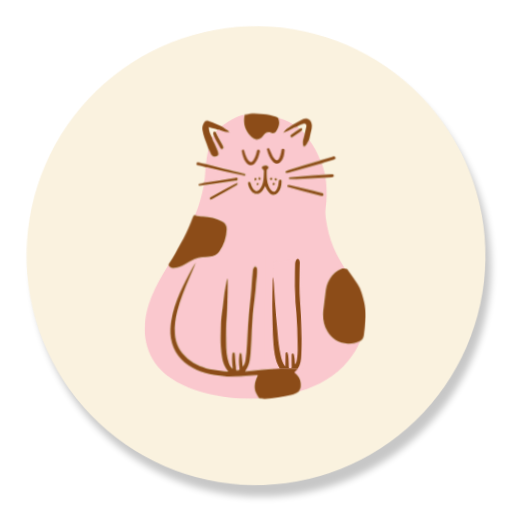
t = 0.00 s
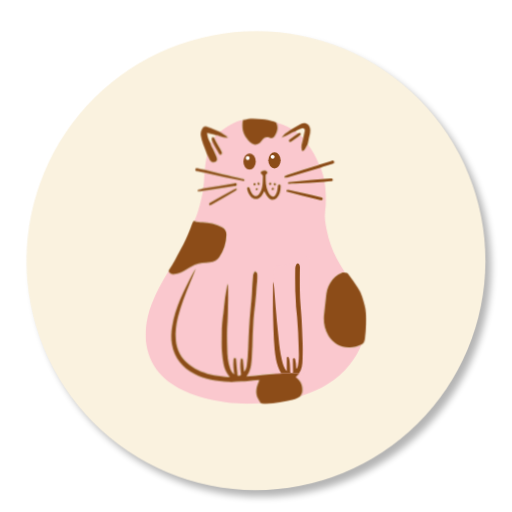
t = 1.67 s
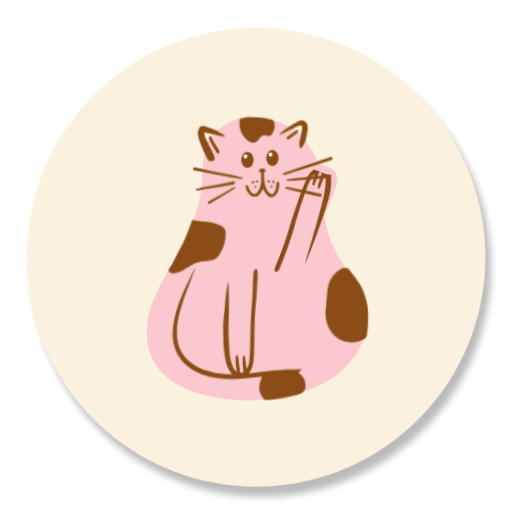
t = 3.33 s
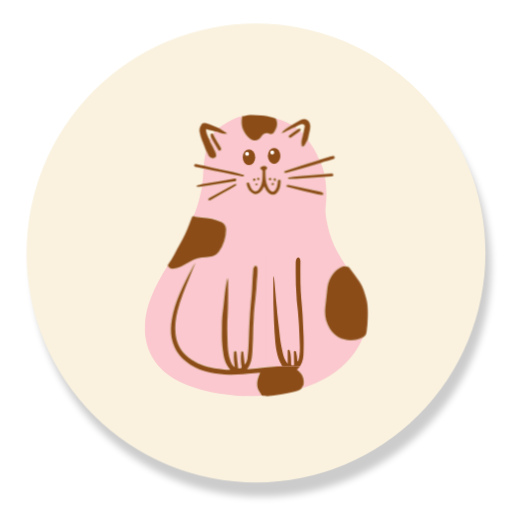
t = 5.00 s
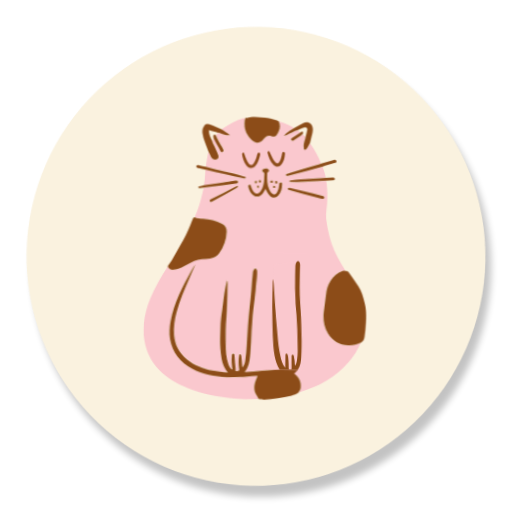
t = 6.67 s
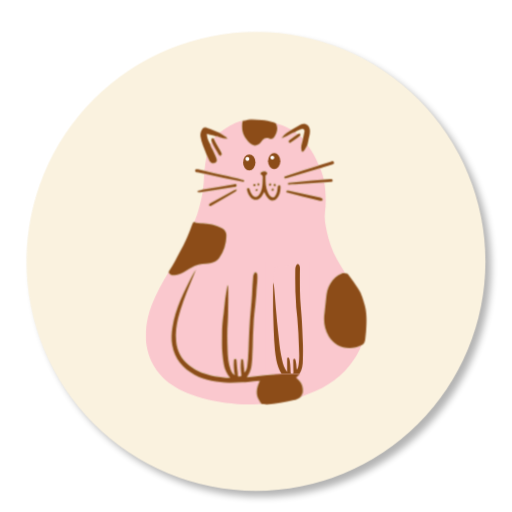
t = 8.33 s

The animated SVG that drew these frames (rendered in a browser with its animation timeline set to each time). Animation: 12 CSS @keyframes rules; frames cover the first 8.33 s, repeats indefinitely.

<?xml version="1.0" encoding="UTF-8"?>
<svg xmlns="http://www.w3.org/2000/svg" xmlns:xlink="http://www.w3.org/1999/xlink" viewBox="1925.6999999999998 279.79999999999995 920 920" role="img" aria-label="Mimi Coffee sticker">
  <title>Mimi Coffee sticker</title>
  <defs>
    <filter id="soft" x="-10%" y="-10%" width="120%" height="120%"><feGaussianBlur stdDeviation="7"/></filter>
    <clipPath id="cupClip"><rect x="0" y="421" width="1736" height="1846"/></clipPath>
    <clipPath id="steam1"><rect x="370" y="300" width="35" height="123"/></clipPath>
    <clipPath id="steam2"><rect x="411" y="300" width="35" height="123"/></clipPath>
    <clipPath id="steam3"><rect x="449" y="300" width="38" height="123"/></clipPath>
    <clipPath id="mPinkClip"><rect x="377.695" y="193" width="300.305" height="395.883"/></clipPath>
    <clipPath id="mBrownClip"><rect x="409" y="191" width="276" height="397.883"/></clipPath>
    <clipPath id="legOnly"><rect x="549" y="386" width="53" height="159.60000000000002"/></clipPath>
    <clipPath id="noLeg"><path clip-rule="evenodd" d="M 360 180 H 700 V 600 H 360 Z M 549 386 H 602 V 545.6 H 549 Z"/></clipPath>
    <style>
      .cls-1 { fill: #fccecd; } .cls-2 { fill: #94521b; } .cls-3 { fill: #fdfdfd; }
      .patch { fill: #fccecd; stroke: #fccecd; stroke-width: 8; }
      .sticker * { animation-duration: 6.4s; animation-iteration-count: infinite; animation-timing-function: ease-in-out; }

      /* every sticker floats; its shadow softens as it lifts */
      .sticker-lift { animation-name: lift; }
      .sticker-shadow { animation-name: shade; opacity: .3; }
      .sticker-2 .sticker-lift, .sticker-2 .sticker-shadow { animation-delay: -2.133s; }
      .sticker-3 .sticker-lift, .sticker-3 .sticker-shadow { animation-delay: -4.267s; }
      .sticker-1 .sticker-lift { transform-origin: 562.4px 749.8px; }
      .sticker-2 .sticker-lift { transform-origin: 1449.2px 749.8px; }
      .sticker-3 .sticker-lift { transform-origin: 2385.7px 749.8px; }
      @keyframes lift {
        0%, 100% { transform: translateY(0) rotate(0deg); }
        25% { transform: translateY(-9px) rotate(-1.2deg); }
        50% { transform: translateY(-16px) rotate(0deg); }
        75% { transform: translateY(-9px) rotate(1.2deg); }
      }
      @keyframes shade {
        0%, 100% { opacity: .3; }
        50% { opacity: .2; }
      }

      /* 1: steam, blinks, breathing */
      .cup-breathe { animation-name: cupBreathe; transform-origin: 562px 1028px; animation-duration: 3.2s; }
      @keyframes cupBreathe { 0%, 100% { transform: scale(1, 1); } 50% { transform: scale(1.012, .985); } }
      .steam { animation: steam 3.2s ease-in-out infinite; transform-box: fill-box; transform-origin: 50% 100%; }
      .steam-2 { animation-delay: -1.067s; }
      .steam-3 { animation-delay: -2.133s; }
      @keyframes steam {
        0%   { opacity: 0; transform: translate(0, 10px) scale(.9, .8); }
        25%  { opacity: 1; }
        55%  { transform: translate(4px, -14px) scale(1, 1); }
        100% { opacity: 0; transform: translate(-3px, -38px) scale(.9, 1.1); }
      }
      .cup-eyes { animation-name: cupBlink; animation-timing-function: linear; transform-box: fill-box; transform-origin: center; }
      @keyframes cupBlink {
        0%, 20.313%, 22.188%, 70.313%, 72.188%, 74.688%, 76.563%, 100% { transform: scaleY(1); }
        21.250%, 71.250%, 75.625% { transform: scaleY(.1); }
      }

      /* 2: the leaping cat glides, motion lines flicker, sparkles twinkle */
      .l-body { animation-name: glide; animation-duration: 3.2s; transform-origin: 830px 520px; }
      @keyframes glide {
        0%, 100% { transform: translate(0, 0) rotate(0deg); }
        50% { transform: translate(10px, -26px) rotate(-3deg); }
      }
      .l-lines { animation-name: lines; animation-duration: 3.2s; }
      @keyframes lines {
        0%, 100% { transform: translate(0, 0); opacity: 1; }
        25% { opacity: .35; }
        50% { transform: translate(-6px, -18px); opacity: 1; }
        75% { opacity: .35; }
      }
      .l-spark { animation-name: twinkle; animation-duration: 1.6s; transform-box: fill-box; transform-origin: center; }
      .l-spark-b { animation-delay: -0.800s; }
      @keyframes twinkle { 0%, 100% { transform: scale(1) rotate(0deg); } 50% { transform: scale(.5) rotate(30deg); } }

      /* 3: Mimi wakes, waves, dozes off */
      .m-breathe { animation-name: mBreathe; transform-origin: 2385px 1007px; }
      @keyframes mBreathe {
        0%, 100% { transform: scale(1, 1); }
        7.031% { transform: scale(1.012, .985); }
        13.281% { transform: scale(1, 1); }
        15.938% { transform: scale(.985, 1.02); }
        19.531% { transform: scale(1, 1); }
        89.844% { transform: scale(1.012, .985); }
      }
      .m-closed { animation-name: mClosed; animation-timing-function: linear; transform-box: fill-box; transform-origin: 50% 70%; }
      @keyframes mClosed {
        0%, 14.063%, 82.656%, 100% { opacity: 1; transform: scaleY(1); }
        15.938%, 80.469% { opacity: 0; transform: scaleY(.3); }
      }
      .m-eye { animation-name: mEye; animation-timing-function: linear; transform-box: fill-box; transform-origin: center; }
      @keyframes mEye {
        0%, 14.688% { opacity: 0; transform: scaleY(.1); }
        15.625% { opacity: 1; transform: scaleY(.45); }
        21.094% { transform: scaleY(.45); }
        23.125% { transform: scale(1.06, 1.08); }
        25.000%, 30.469%, 32.969% { transform: scaleY(1); }
        31.563% { transform: scaleY(.1); }
        80.469% { opacity: 1; transform: scaleY(1); }
        82.031%, 100% { opacity: 0; transform: scaleY(.1); }
      }
      .m-arm { animation-name: mArm; transform-origin: 575px 404px; }
      @keyframes mArm {
        0%, 35.937% { transform: rotate(0deg); animation-timing-function: cubic-bezier(.5,0,.3,1); }
        41.719% { transform: rotate(-162deg); animation-timing-function: ease-out; }
        42.969% { transform: rotate(-152deg); }
        47.656% { transform: rotate(-134deg); }
        52.344% { transform: rotate(-158deg); }
        57.031% { transform: rotate(-134deg); }
        61.719% { transform: rotate(-150deg); }
        71.094% { transform: rotate(-150deg); animation-timing-function: cubic-bezier(.5,0,.4,1.3); }
        78.125%, 100% { transform: rotate(0deg); }
      }

      @media (prefers-reduced-motion: reduce) {
        .sticker *, .steam { animation: none !important; }
        .m-closed { opacity: 0; } .m-eye { opacity: 1; }
      }
    </style>
  </defs>
  <g class="sticker sticker-3">
    <circle class="sticker-shadow" cx="2395.7" cy="759.8" r="412.3" fill="#000" filter="url(#soft)"/>
    <g class="sticker-lift">
      <circle cx="2385.7" cy="749.8" r="412.3" fill="#faf2df"/>
      <g class="m-breathe"><g transform="matrix(1.29272 0 0 1.29272 1699.246 246.615)">
      <g clip-path="url(#mPinkClip)"><path fill="#fac8ce" d="M 479.773438 210.265625 C 486.386719 205.648438 492.875 200.90625 500.238281 197.535156 C 504.105469 195.789062 508.097656 194.042969 512.464844 193.792969 C 511.59375 195.664062 511.46875 197.785156 511.46875 199.78125 C 510.96875 209.640625 514.960938 217.628906 522.074219 224.242188 C 523.945312 225.988281 526.066406 227.234375 528.6875 227.609375 C 533.054688 228.234375 535.800781 225.738281 538.171875 222.617188 C 541.042969 219 543.789062 216.003906 549.152344 218.125 C 551.398438 219 554.394531 218.875 556.015625 216.378906 C 559.761719 210.390625 562.253906 204.148438 558.636719 197.039062 C 565.5 198.785156 571.863281 201.40625 578.105469 204.773438 C 578.851562 205.148438 579.601562 205.898438 580.476562 205.898438 C 579.351562 206.644531 578.226562 207.269531 577.105469 208.019531 C 573.488281 210.640625 569.367188 212.761719 566.996094 216.878906 C 566.871094 217.128906 566.625 217.378906 566.5 217.628906 C 566.996094 218 567.246094 217.628906 567.496094 217.253906 C 568.246094 216.878906 569.117188 216.503906 569.867188 216.253906 C 575.109375 214.007812 579.851562 210.765625 585.214844 209.015625 C 586.339844 210.015625 587.585938 210.890625 588.710938 211.886719 C 585.089844 214.507812 581.347656 217.128906 577.730469 219.75 C 576.480469 220.621094 575.234375 221.746094 576.480469 223.242188 C 577.605469 224.738281 578.851562 223.992188 579.976562 223.117188 C 583.84375 220.246094 588.085938 217.753906 591.707031 214.382812 C 593.203125 215.628906 594.699219 217.003906 596.199219 218.25 C 595.324219 223.367188 592.828125 228.234375 594.078125 233.726562 C 594.324219 234.597656 593.828125 235.972656 595.074219 236.21875 C 596.324219 236.46875 597.195312 235.597656 597.945312 234.597656 C 599.816406 232.351562 600.816406 229.480469 602.3125 226.984375 C 608.800781 235.722656 614.417969 244.957031 618.160156 255.1875 C 617.535156 255.4375 617.039062 255.6875 616.414062 255.9375 C 602.3125 260.429688 588.210938 264.921875 574.109375 269.539062 C 572.988281 269.914062 571.863281 270.289062 570.867188 270.785156 C 570.117188 271.160156 569.492188 271.660156 569.867188 272.65625 C 570.117188 273.53125 570.867188 273.65625 571.613281 273.53125 C 573.113281 273.28125 574.609375 272.90625 576.105469 272.535156 C 590.832031 268.164062 605.558594 263.796875 620.28125 259.304688 C 622.152344 264.546875 624.148438 269.789062 625.148438 275.277344 C 613.542969 276.277344 601.9375 277.273438 590.332031 278.273438 C 585.714844 278.648438 581.222656 279.023438 576.605469 279.894531 C 575.859375 280.019531 575.109375 280.144531 575.109375 281.019531 C 575.109375 282.140625 576.105469 282.140625 576.855469 282.140625 C 579.726562 282.140625 582.597656 282.140625 585.589844 282.015625 C 598.941406 281.144531 612.296875 280.144531 625.648438 279.273438 C 626.769531 282.890625 626.894531 286.757812 627.269531 290.378906 C 628.019531 300.359375 628.269531 310.34375 626.894531 320.328125 C 625.648438 329.3125 627.519531 337.921875 629.265625 346.65625 C 632.011719 360.257812 636.628906 373.109375 643.117188 385.464844 C 646.488281 391.953125 650.355469 398.070312 654.347656 404.183594 C 654.597656 404.683594 654.847656 405.179688 655.097656 405.554688 C 653.597656 405.429688 652.226562 404.808594 650.480469 405.429688 C 643.242188 408.050781 638.375 413.167969 634.382812 419.40625 C 630.390625 425.644531 629.015625 432.507812 628.394531 439.746094 C 627.769531 447.859375 626.394531 455.96875 625.773438 464.082031 C 624.898438 474.3125 626.519531 484.046875 632.011719 493.03125 C 638.75 503.761719 648.234375 509.253906 660.710938 509.503906 C 666.703125 509.628906 672.566406 508.378906 677.933594 505.386719 C 674.066406 515.617188 668.449219 524.726562 661.710938 533.210938 C 644.367188 555.175781 621.28125 568.277344 595.199219 576.761719 C 594.574219 577.011719 593.828125 577.011719 593.078125 577.136719 C 594.574219 575.140625 595.949219 573.019531 596.199219 570.523438 C 596.945312 562.660156 594.324219 556.296875 587.960938 551.554688 C 586.839844 550.683594 586.839844 550.183594 587.960938 549.433594 C 589.460938 548.3125 590.332031 546.8125 591.457031 545.316406 C 595.449219 539.453125 596.074219 532.714844 596.199219 526.097656 C 596.324219 516.367188 596.449219 506.757812 595.949219 497.023438 C 595.449219 488.664062 595.449219 480.304688 594.824219 471.941406 C 594.324219 465.078125 593.703125 458.214844 593.203125 451.226562 C 592.578125 443.863281 592.203125 436.503906 592.078125 429.140625 C 591.953125 418.660156 591.953125 408.300781 592.078125 397.820312 C 592.078125 396.195312 591.707031 394.824219 590.832031 393.578125 C 589.707031 392.078125 588.335938 392.078125 587.339844 393.578125 C 586.214844 395.199219 585.589844 397.070312 585.589844 399.066406 C 585.464844 415.539062 585.339844 432.011719 586.714844 448.359375 C 586.964844 450.851562 586.964844 453.347656 587.214844 455.84375 C 588.210938 463.707031 588.585938 471.691406 589.335938 479.679688 C 589.832031 485.792969 590.207031 491.90625 590.332031 498.023438 C 590.457031 509.003906 591.953125 519.859375 590.457031 530.839844 C 590.082031 533.710938 589.707031 536.832031 587.835938 539.578125 C 587.710938 538.703125 587.460938 538.078125 587.460938 537.453125 C 587.339844 533.835938 586.964844 530.21875 586.089844 526.722656 C 585.839844 525.726562 585.839844 524.101562 584.21875 524.226562 C 582.722656 524.351562 582.84375 525.851562 582.84375 526.847656 C 582.84375 532.214844 582.96875 537.578125 583.09375 542.820312 C 583.09375 543.945312 583.21875 544.941406 581.472656 544.941406 C 579.976562 544.941406 579.101562 544.816406 579.101562 542.945312 C 579.101562 539.328125 578.851562 535.707031 578.601562 532.089844 C 578.351562 529.34375 578.226562 526.472656 577.105469 523.851562 C 576.730469 522.980469 576.355469 522.355469 575.359375 522.605469 C 574.484375 522.855469 574.359375 523.605469 574.359375 524.351562 C 574.359375 525.226562 574.359375 525.976562 574.359375 526.847656 C 574.359375 531.839844 574.359375 536.832031 574.359375 542.570312 C 569.992188 537.332031 568.621094 531.714844 567.371094 526.097656 C 565.125 516.492188 563.878906 506.632812 562.878906 496.898438 C 562.132812 488.664062 560.882812 480.550781 560.257812 472.316406 C 559.761719 466.328125 559.136719 460.335938 558.636719 454.347656 C 557.761719 445.238281 557.265625 436.128906 556.390625 427.019531 C 556.140625 424.398438 556.140625 421.527344 554.769531 418.160156 C 554.769531 419.90625 554.769531 420.90625 554.769531 421.902344 C 554.769531 439 554.519531 455.96875 555.269531 473.066406 C 555.390625 476.808594 555.515625 480.425781 555.640625 484.171875 C 556.015625 493.65625 556.515625 503.015625 557.390625 512.496094 C 557.886719 517.113281 558.511719 521.730469 559.386719 526.222656 C 560.757812 532.960938 562.878906 539.453125 566.75 545.566406 C 550.527344 546.066406 534.804688 548.3125 518.457031 549.933594 C 520.078125 547.5625 521.324219 545.566406 522.199219 543.445312 C 525.070312 537.207031 525.320312 530.46875 525.816406 523.851562 C 526.566406 513.121094 526.816406 502.390625 526.941406 491.660156 C 527.066406 486.667969 527.566406 481.800781 527.691406 476.808594 C 527.816406 471.941406 528.1875 467.074219 528.6875 462.332031 C 529.6875 453.222656 530.683594 443.988281 531.433594 434.878906 C 531.683594 432.011719 531.683594 429.140625 531.933594 426.269531 C 532.554688 420.28125 533.054688 414.289062 532.929688 408.175781 C 532.929688 406.554688 532.554688 404.558594 530.558594 404.058594 C 528.5625 403.558594 528.4375 405.804688 527.691406 406.929688 C 527.316406 407.425781 527.066406 408.300781 527.066406 408.925781 C 526.441406 417.410156 525.816406 425.769531 525.445312 434.257812 C 525.195312 441.992188 524.445312 449.730469 523.570312 457.34375 C 522.699219 466.328125 522.074219 475.3125 521.699219 484.171875 C 521.199219 493.40625 521.078125 502.765625 520.578125 512 C 520.203125 519.359375 519.828125 526.722656 518.832031 533.960938 C 518.332031 537.207031 517.582031 540.324219 515.085938 543.320312 C 514.460938 537.703125 513.964844 532.464844 513.464844 527.347656 C 513.339844 526.222656 513.214844 524.726562 511.59375 524.726562 C 510.09375 524.726562 510.34375 526.347656 510.21875 527.347656 C 509.472656 533.085938 509.597656 538.953125 510.46875 544.691406 C 510.59375 545.441406 510.71875 546.316406 510.71875 547.0625 C 510.59375 549.058594 508.972656 548.5625 507.847656 548.6875 C 507.226562 548.8125 505.976562 549.058594 505.976562 547.9375 C 506.226562 543.070312 504.730469 538.328125 504.605469 533.335938 C 504.605469 530.964844 504.355469 528.59375 503.980469 526.347656 C 503.855469 525.351562 503.480469 524.101562 502.109375 524.101562 C 500.609375 524.101562 500.609375 525.351562 500.363281 526.472656 C 500.238281 526.972656 500.363281 527.597656 500.238281 528.097656 C 499.863281 534.335938 500.609375 540.449219 501.359375 546.441406 C 501.234375 546.5625 501.109375 546.5625 501.109375 546.6875 C 498.363281 544.816406 496.992188 542.070312 495.871094 539.078125 C 492.5 529.96875 491.875 520.359375 491.625 510.875 C 491.253906 498.273438 490.878906 485.667969 491.875 473.191406 C 492.375 467.324219 492.125 461.460938 492.375 455.59375 C 492.75 446.734375 492.5 437.875 492.5 428.890625 C 492.5 426.394531 492.5 423.898438 491.625 421.277344 C 491.378906 422.277344 491.253906 423.027344 491.003906 423.898438 C 490.003906 429.640625 488.882812 435.253906 488.132812 440.996094 C 487.257812 447.984375 486.761719 455.097656 485.886719 462.082031 C 484.761719 470.945312 483.890625 479.929688 483.765625 488.914062 C 483.765625 498.148438 483.265625 507.382812 484.265625 516.617188 C 484.761719 521.730469 485.261719 526.722656 486.261719 531.714844 C 487.507812 538.578125 490.253906 544.941406 495.121094 550.683594 C 487.632812 550.558594 480.644531 549.808594 473.65625 548.4375 C 460.929688 546.066406 448.949219 541.949219 438.59375 533.585938 C 427.609375 524.726562 421.496094 513.246094 420.125 499.394531 C 419.125 488.664062 420.375 478.054688 422.992188 467.574219 C 426.988281 451.351562 433.101562 435.878906 439.339844 420.53125 C 442.085938 413.667969 444.832031 406.804688 447.578125 399.941406 C 445.582031 402.5625 443.957031 405.554688 442.460938 408.425781 C 430.730469 431.386719 419.125 454.472656 414.882812 480.304688 C 413.511719 488.789062 413.011719 497.273438 414.632812 505.507812 C 418.128906 524.351562 429.234375 537.828125 446.078125 546.6875 C 460.929688 554.425781 477.027344 556.671875 493.375 557.546875 C 499.738281 557.921875 505.976562 557.046875 512.339844 556.921875 C 514.710938 556.921875 517.207031 556.671875 519.578125 556.421875 C 525.070312 555.675781 530.558594 555.050781 536.175781 554.800781 C 536.175781 554.925781 536.175781 555.050781 536.175781 555.175781 C 535.925781 555.921875 535.550781 556.671875 535.300781 557.421875 C 532.183594 564.90625 530.308594 572.644531 534.429688 580.382812 C 535.550781 582.628906 537.050781 584.75 538.421875 586.996094 C 537.671875 587.246094 536.925781 587.621094 536.050781 587.621094 C 525.816406 588.117188 515.585938 588.367188 505.351562 587.621094 C 483.265625 585.746094 461.304688 582.128906 440.464844 574.140625 C 425.738281 568.402344 411.886719 561.164062 400.78125 549.683594 C 388.925781 537.578125 381.691406 522.980469 379.070312 506.007812 C 377.945312 499.269531 377.695312 492.28125 378.195312 485.417969 C 379.070312 473.066406 381.9375 460.960938 386.429688 449.355469 C 392.546875 433.382812 400.78125 418.535156 409.640625 403.933594 C 410.890625 407.425781 413.882812 408.800781 418.378906 408.175781 C 423.242188 407.425781 427.609375 405.554688 431.730469 403.183594 C 436.347656 400.441406 440.839844 397.570312 445.707031 395.324219 C 452.570312 392.078125 460.179688 392.453125 467.417969 391.453125 C 472.535156 390.707031 476.902344 388.710938 479.898438 384.34375 C 486.386719 374.984375 489.628906 364.625 489.878906 353.269531 C 490.003906 348.152344 487.632812 344.785156 483.390625 342.539062 C 475.03125 338.046875 465.921875 336.550781 456.6875 335.925781 C 452.816406 335.675781 448.824219 335.925781 445.207031 334.054688 C 448.574219 326.816406 450.820312 319.203125 452.816406 311.589844 C 454.191406 306.226562 455.3125 300.734375 456.5625 295.246094 C 456.8125 294.371094 456.9375 293.496094 456.1875 292.625 C 459.433594 292.125 462.550781 291.75 465.796875 291.25 C 477.527344 289.503906 489.132812 287.632812 500.859375 285.761719 C 502.359375 285.511719 504.605469 285.636719 504.355469 283.265625 C 504.105469 280.894531 502.109375 281.519531 500.488281 281.769531 C 486.136719 284.261719 471.660156 286.757812 457.308594 289.128906 C 458.058594 283.015625 458.683594 277.027344 458.808594 270.910156 C 458.808594 269.664062 458.683594 268.414062 459.308594 267.167969 C 459.929688 267.292969 460.554688 267.292969 461.179688 267.417969 C 477.898438 270.785156 494.496094 275.027344 511.34375 277.773438 C 512.464844 278.023438 514.335938 278.773438 514.710938 277.273438 C 515.085938 275.652344 513.089844 275.652344 511.96875 275.402344 C 503.105469 272.535156 493.871094 271.035156 484.886719 268.914062 C 476.402344 266.917969 467.792969 265.296875 459.308594 262.925781 C 460.179688 256.683594 460.679688 250.445312 462.050781 244.207031 C 462.300781 243.332031 462.425781 242.460938 462.675781 241.585938 C 463.550781 242.585938 463.675781 243.832031 464.296875 244.832031 C 465.546875 247.328125 466.296875 250.070312 468.789062 251.695312 C 470.910156 253.066406 473.28125 252.816406 475.15625 251.570312 C 476.777344 250.445312 476.902344 248.699219 476.402344 246.578125 C 475.527344 243.082031 473.65625 240.089844 472.285156 236.84375 C 470.789062 233.351562 468.417969 230.230469 467.542969 226.488281 C 468.417969 225.363281 468.542969 223.867188 469.789062 222.992188 C 470.164062 223.492188 470.414062 223.992188 470.664062 224.617188 C 473.160156 230.105469 476.652344 234.972656 479.398438 240.214844 C 480.023438 241.335938 481.019531 242.335938 482.515625 241.585938 C 484.015625 240.835938 484.015625 239.464844 483.390625 238.09375 C 482.890625 236.96875 482.269531 235.847656 481.644531 234.722656 C 478.523438 229.234375 474.90625 223.992188 472.535156 218.125 C 473.40625 217.128906 474.40625 216.003906 475.28125 215.007812 C 477.152344 214.882812 478.898438 215.878906 480.644531 216.253906 C 484.390625 217.128906 487.882812 218.75 492 218 C 488.007812 214.882812 483.765625 212.761719 479.773438 210.265625 Z M 542.164062 292.375 C 543.039062 294.121094 543.914062 295.867188 544.785156 297.492188 C 545.785156 299.238281 547.03125 300.734375 548.652344 302.109375 C 552.273438 305.101562 556.765625 305.101562 559.886719 301.609375 C 564.128906 296.867188 565.125 291 565 284.886719 C 565 283.765625 564.378906 283.015625 563.128906 283.015625 C 561.757812 283.015625 561.132812 283.765625 561.007812 285.011719 C 560.882812 285.511719 561.007812 286.136719 560.882812 286.632812 C 560.507812 290.378906 560.007812 293.996094 557.886719 297.242188 C 555.890625 300.359375 553.644531 300.609375 550.898438 298.113281 C 549.277344 296.617188 548.28125 294.621094 547.40625 292.75 C 544.035156 285.636719 544.160156 278.023438 544.160156 270.410156 C 544.160156 269.414062 544.785156 269.039062 545.410156 268.539062 C 547.03125 267.167969 546.90625 265.421875 545.035156 264.421875 C 542.789062 263.175781 540.542969 263.671875 538.546875 264.796875 C 536.550781 265.917969 536.550781 267.917969 538.546875 269.039062 C 539.792969 269.664062 540.167969 270.535156 540.167969 271.785156 C 539.917969 276.527344 540.292969 281.269531 539.296875 285.886719 C 538.546875 289.628906 537.421875 293.246094 535.050781 296.367188 C 532.058594 300.234375 528.6875 300.234375 525.695312 296.367188 C 523.945312 294.246094 523.074219 291.625 522.199219 289.003906 C 521.824219 287.757812 521.199219 286.757812 519.703125 287.007812 C 517.957031 287.382812 518.082031 288.753906 518.457031 290.003906 C 519.203125 293.246094 520.578125 296.367188 522.699219 298.988281 C 527.191406 304.726562 533.304688 304.851562 538.171875 299.363281 C 539.792969 297.242188 540.792969 294.746094 542.164062 292.375 Z M 575.980469 290.503906 C 574.359375 290.503906 573.238281 290.378906 573.113281 291.5 C 572.863281 292.625 573.984375 293 574.734375 293.246094 C 575.484375 293.496094 576.230469 293.746094 577.105469 293.871094 C 588.460938 297.117188 600.066406 299.738281 611.546875 302.605469 C 614.292969 303.230469 617.160156 303.980469 620.03125 304.601562 C 621.40625 304.851562 623.152344 305.351562 623.652344 303.355469 C 624.148438 301.359375 622.527344 300.984375 621.15625 300.484375 C 621.03125 300.484375 620.78125 300.359375 620.65625 300.359375 C 612.171875 298.363281 603.808594 296.367188 595.324219 294.496094 C 588.460938 293.125 581.847656 291.75 575.980469 290.503906 Z M 557.761719 260.804688 C 559.511719 260.804688 561.007812 260.304688 562.253906 259.179688 C 566.996094 254.4375 567.871094 248.324219 568.246094 241.960938 C 568.246094 240.960938 567.746094 240.089844 566.375 239.964844 C 565.125 239.964844 564.503906 240.589844 564.253906 241.710938 C 564.003906 242.835938 563.878906 244.082031 563.628906 245.207031 C 562.878906 248.449219 562.253906 251.820312 560.382812 254.5625 C 558.886719 256.683594 557.640625 256.808594 555.640625 255.1875 C 553.769531 253.566406 552.523438 251.445312 551.273438 249.324219 C 549.777344 246.578125 548.527344 243.582031 547.15625 240.835938 C 546.78125 239.964844 546.160156 239.214844 545.035156 239.589844 C 544.160156 239.839844 543.789062 240.710938 544.035156 241.585938 C 545.785156 247.949219 547.78125 254.066406 552.898438 258.683594 C 554.269531 259.929688 555.890625 260.804688 557.761719 260.804688 Z M 521.574219 263.671875 C 524.195312 263.671875 526.066406 262.300781 527.566406 260.554688 C 531.183594 256.3125 532.554688 251.070312 533.804688 245.703125 C 534.179688 244.082031 534.429688 242.335938 532.554688 241.960938 C 530.558594 241.460938 530.1875 243.082031 529.8125 244.707031 C 528.8125 249.199219 527.566406 253.691406 524.820312 257.433594 C 522.949219 260.054688 521.199219 260.054688 518.953125 257.933594 C 517.582031 256.5625 516.707031 254.9375 515.835938 253.191406 C 514.214844 250.195312 513.339844 246.953125 512.214844 243.832031 C 511.84375 242.835938 511.34375 241.835938 510.09375 242.335938 C 508.972656 242.710938 508.847656 243.707031 509.097656 244.832031 C 510.09375 249.945312 511.59375 254.8125 514.585938 259.179688 C 516.210938 261.675781 518.332031 263.671875 521.574219 263.671875 Z M 504.355469 290.003906 C 504.480469 288.753906 503.605469 289.003906 503.105469 289.128906 C 501.734375 289.628906 500.363281 290.128906 499.113281 290.878906 C 488.632812 296.742188 478.148438 302.480469 467.542969 308.347656 C 467.167969 308.597656 466.792969 308.847656 466.417969 309.097656 C 465.546875 309.71875 465.296875 310.59375 465.921875 311.464844 C 466.417969 312.339844 467.292969 312.214844 468.167969 311.964844 C 468.664062 311.839844 469.164062 311.464844 469.539062 311.21875 C 475.527344 307.722656 481.644531 304.230469 487.632812 300.734375 C 492.25 297.988281 496.992188 295.246094 501.609375 292.375 C 502.609375 291.75 503.605469 291 504.355469 290.003906 Z M 550.152344 283.890625 C 551.398438 283.765625 552.148438 283.265625 552.148438 282.265625 C 552.148438 281.394531 551.648438 280.644531 550.652344 280.769531 C 549.777344 280.894531 548.777344 281.144531 548.652344 282.265625 C 548.652344 283.140625 549.152344 283.890625 550.152344 283.890625 Z M 530.433594 283.015625 C 530.1875 282.015625 529.6875 281.269531 528.5625 281.519531 C 527.441406 281.644531 526.941406 282.390625 527.066406 283.390625 C 527.191406 284.261719 527.816406 284.886719 528.8125 284.761719 C 529.6875 284.636719 530.308594 283.890625 530.433594 283.015625 Z M 557.265625 284.636719 C 558.011719 284.386719 558.511719 283.890625 558.386719 282.890625 C 558.261719 281.890625 557.761719 281.019531 556.765625 281.019531 C 555.640625 281.019531 555.269531 281.890625 555.390625 282.890625 C 555.390625 283.890625 555.890625 284.636719 557.265625 284.636719 Z M 536.050781 282.265625 C 535.925781 281.144531 535.425781 280.394531 534.179688 280.269531 C 533.179688 280.269531 532.679688 280.769531 532.679688 281.765625 C 532.679688 282.765625 533.304688 283.390625 534.304688 283.640625 C 535.300781 283.765625 535.925781 283.265625 536.050781 282.265625 Z M 555.640625 289.378906 C 555.640625 288.382812 555.269531 287.757812 554.269531 287.757812 C 553.269531 287.757812 552.523438 288.382812 552.523438 289.378906 C 552.523438 290.253906 553.144531 290.878906 554.144531 290.753906 C 555.019531 290.753906 555.640625 290.503906 555.640625 289.378906 Z M 531.808594 291.125 C 532.554688 290.878906 533.304688 290.628906 533.179688 289.628906 C 533.179688 288.753906 532.679688 288.257812 531.808594 288.382812 C 531.058594 288.507812 530.1875 288.753906 530.1875 289.878906 C 530.433594 290.628906 530.933594 290.878906 531.808594 291.125 Z M 531.808594 291.125 "/></g>
      <g fill="#fac8ce">
        <rect x="545" y="382" width="61" height="163.60000000000002" rx="6"/>
        <path stroke="#fac8ce" stroke-width="3" d="M 527.566406 260.554688 C 531.183594 256.3125 532.554688 251.070312 533.804688 245.703125 C 534.179688 244.082031 534.429688 242.335938 532.554688 241.960938 C 530.558594 241.460938 530.1875 243.082031 529.8125 244.707031 C 528.8125 249.199219 527.566406 253.691406 524.820312 257.433594 C 522.949219 260.054688 521.199219 260.054688 518.953125 257.933594 C 517.582031 256.5625 516.707031 254.9375 515.835938 253.191406 C 514.214844 250.195312 513.339844 246.953125 512.214844 243.832031 C 511.84375 242.835938 511.34375 241.835938 510.09375 242.335938 C 508.972656 242.710938 508.847656 243.707031 509.097656 244.832031 C 510.09375 249.945312 511.59375 254.8125 514.585938 259.179688 C 516.335938 261.550781 518.332031 263.546875 521.574219 263.671875 C 524.070312 263.671875 526.066406 262.425781 527.566406 260.554688 Z  M 562.253906 259.179688 C 566.996094 254.4375 567.871094 248.324219 568.246094 241.960938 C 568.246094 240.960938 567.746094 240.089844 566.375 239.964844 C 565.125 239.964844 564.5 240.589844 564.253906 241.710938 C 564.003906 242.835938 563.878906 244.082031 563.628906 245.207031 C 562.878906 248.449219 562.253906 251.820312 560.382812 254.5625 C 558.886719 256.683594 557.640625 256.808594 555.640625 255.1875 C 553.769531 253.566406 552.523438 251.445312 551.273438 249.324219 C 549.777344 246.578125 548.527344 243.582031 547.15625 240.835938 C 546.78125 239.964844 546.160156 239.214844 545.035156 239.589844 C 544.160156 239.839844 543.789062 240.710938 544.035156 241.585938 C 545.785156 247.949219 547.78125 254.066406 552.898438 258.683594 C 554.269531 259.929688 555.890625 260.804688 557.761719 260.804688 C 559.511719 260.929688 561.132812 260.429688 562.253906 259.179688 Z "/>
      </g>
      <g class="m-arm">
        <path fill="#fac8ce" d="M 557 398 L 593 392 C 596 450 599 500 600 535 C 600 556 578 560 563 553 C 551 547 554 520 555 470 Z"/>
        <path fill="#8c4c18" d="M 538.421875 587.246094 C 537.050781 585 535.675781 582.878906 534.429688 580.632812 C 530.433594 572.769531 532.183594 565.15625 535.300781 557.671875 C 535.550781 556.921875 535.925781 556.171875 536.175781 555.425781 C 536.175781 555.300781 536.175781 555.300781 536.175781 555.050781 C 530.683594 555.300781 525.070312 556.046875 519.578125 556.671875 C 517.207031 556.921875 514.710938 557.171875 512.339844 557.171875 C 505.976562 557.296875 499.738281 558.167969 493.375 557.796875 C 477.027344 556.796875 460.929688 554.675781 446.078125 546.9375 C 429.234375 538.078125 418.128906 524.601562 414.632812 505.757812 C 413.136719 497.523438 413.511719 488.914062 414.882812 480.550781 C 419.125 454.722656 430.605469 431.636719 442.460938 408.675781 C 443.957031 405.679688 445.457031 402.808594 447.578125 400.191406 C 444.832031 407.054688 442.085938 413.917969 439.339844 420.78125 C 433.101562 436.253906 426.988281 451.601562 422.992188 467.824219 C 420.375 478.304688 419.125 488.914062 420.125 499.644531 C 421.371094 513.496094 427.488281 524.976562 438.59375 533.835938 C 448.949219 542.070312 460.804688 546.316406 473.65625 548.6875 C 480.644531 549.933594 487.632812 550.808594 495.121094 550.933594 C 490.253906 545.191406 487.507812 538.828125 486.261719 531.964844 C 485.261719 526.972656 484.761719 521.855469 484.265625 516.867188 C 483.390625 507.632812 483.765625 498.398438 483.765625 489.164062 C 483.765625 480.179688 484.636719 471.195312 485.886719 462.332031 C 486.761719 455.34375 487.257812 448.234375 488.132812 441.246094 C 488.882812 435.503906 490.003906 429.890625 491.003906 424.148438 C 491.128906 423.277344 491.378906 422.402344 491.625 421.527344 C 492.5 424.023438 492.5 426.519531 492.5 429.140625 C 492.5 438 492.75 446.984375 492.375 455.84375 C 492.125 461.710938 492.375 467.574219 491.875 473.441406 C 490.878906 486.042969 491.253906 498.648438 491.625 511.125 C 491.875 520.609375 492.5 530.21875 495.871094 539.328125 C 496.992188 542.320312 498.363281 545.066406 501.109375 546.9375 C 501.359375 546.9375 501.484375 546.9375 501.609375 546.9375 C 501.484375 546.8125 501.484375 546.6875 501.359375 546.6875 C 500.488281 540.574219 499.738281 534.460938 500.238281 528.34375 C 500.238281 527.847656 500.238281 527.222656 500.363281 526.722656 C 500.609375 525.726562 500.609375 524.351562 502.109375 524.351562 C 503.605469 524.351562 503.855469 525.601562 503.980469 526.597656 C 504.230469 528.96875 504.480469 531.339844 504.605469 533.585938 C 504.730469 538.453125 506.101562 543.195312 505.976562 548.1875 C 505.976562 549.308594 507.226562 549.058594 507.847656 548.933594 C 508.972656 548.8125 510.59375 549.183594 510.71875 547.3125 C 510.71875 546.566406 510.59375 545.691406 510.46875 544.941406 C 509.597656 539.203125 509.472656 533.335938 510.21875 527.597656 C 510.34375 526.597656 510.09375 525.101562 511.59375 524.976562 C 513.089844 524.976562 513.339844 526.472656 513.464844 527.597656 C 514.089844 532.839844 514.585938 537.953125 515.085938 543.570312 C 517.582031 540.699219 518.332031 537.457031 518.832031 534.210938 C 519.828125 526.972656 520.328125 519.609375 520.578125 512.25 C 520.953125 503.015625 521.199219 493.65625 521.699219 484.421875 C 522.199219 475.4375 522.699219 466.453125 523.570312 457.589844 C 524.320312 449.980469 525.070312 442.242188 525.445312 434.507812 C 525.691406 426.019531 526.441406 417.660156 527.066406 409.175781 C 527.066406 408.425781 527.316406 407.675781 527.691406 407.179688 C 528.5625 406.054688 528.5625 403.808594 530.558594 404.308594 C 532.554688 404.683594 532.804688 406.804688 532.929688 408.425781 C 533.179688 414.414062 532.554688 420.40625 531.933594 426.519531 C 531.683594 429.390625 531.683594 432.261719 531.433594 435.128906 C 530.683594 444.363281 529.6875 453.472656 528.6875 462.582031 C 528.1875 467.449219 527.816406 472.191406 527.691406 477.058594 C 527.566406 482.050781 527.066406 486.917969 526.941406 491.90625 C 526.691406 502.640625 526.566406 513.371094 525.816406 524.101562 C 525.320312 530.714844 525.070312 537.457031 522.199219 543.695312 C 521.199219 545.816406 520.078125 547.8125 518.457031 550.183594 C 534.804688 548.5625 550.527344 546.316406 566.75 545.816406 C 562.878906 539.703125 560.757812 533.210938 559.386719 526.472656 C 558.511719 521.980469 557.886719 517.363281 557.390625 512.746094 C 556.515625 503.386719 556.015625 493.90625 555.640625 484.421875 C 555.515625 480.675781 555.390625 477.058594 555.269531 473.316406 C 554.519531 456.34375 554.769531 439.25 554.769531 422.152344 C 554.769531 421.152344 554.769531 420.15625 554.769531 418.410156 C 556.015625 421.777344 556.140625 424.523438 556.390625 427.269531 C 557.265625 436.378906 557.761719 445.488281 558.636719 454.597656 C 559.261719 460.585938 559.761719 466.578125 560.257812 472.566406 C 561.007812 480.800781 562.132812 488.914062 562.878906 497.148438 C 563.753906 507.007812 565.125 516.742188 567.371094 526.347656 C 568.621094 531.964844 570.117188 537.578125 574.359375 542.820312 C 574.359375 537.082031 574.359375 532.089844 574.359375 527.097656 C 574.359375 526.222656 574.359375 525.476562 574.359375 524.601562 C 574.359375 523.851562 574.609375 523.105469 575.359375 522.855469 C 576.355469 522.605469 576.730469 523.355469 577.105469 524.101562 C 578.230469 526.722656 578.351562 529.59375 578.601562 532.339844 C 578.851562 535.957031 579.101562 539.578125 579.101562 543.195312 C 579.101562 545.066406 580.101562 545.066406 581.472656 545.191406 C 583.21875 545.191406 583.09375 544.320312 583.09375 543.070312 C 582.96875 537.703125 582.84375 532.339844 582.84375 527.097656 C 582.84375 526.101562 582.722656 524.601562 584.21875 524.476562 C 585.839844 524.351562 585.839844 525.976562 586.089844 526.972656 C 586.964844 530.46875 587.339844 534.085938 587.460938 537.703125 C 587.460938 538.328125 587.710938 538.953125 587.835938 539.824219 C 589.832031 536.957031 590.082031 533.960938 590.457031 531.089844 C 591.953125 520.234375 590.582031 509.253906 590.332031 498.273438 C 590.207031 492.15625 589.832031 486.042969 589.335938 479.929688 C 588.710938 471.941406 588.335938 463.957031 587.214844 456.09375 C 586.839844 453.597656 586.839844 451.101562 586.714844 448.605469 C 585.339844 432.136719 585.464844 415.664062 585.589844 399.316406 C 585.589844 397.320312 586.214844 395.449219 587.339844 393.824219 C 588.335938 392.328125 589.832031 392.328125 590.832031 393.824219 C 591.707031 395.074219 592.078125 396.445312 592.078125 398.070312 C 591.953125 408.550781 591.953125 418.90625 592.078125 429.390625 C 592.203125 436.753906 592.578125 444.113281 593.203125 451.476562 C 593.828125 458.339844 594.324219 465.203125 594.824219 472.191406 C 595.449219 480.550781 595.449219 488.914062 595.949219 497.273438 C 596.570312 507.007812 596.449219 516.617188 596.199219 526.347656 C 596.074219 532.960938 595.449219 539.703125 591.457031 545.566406 C 590.457031 547.0625 589.460938 548.5625 587.960938 549.683594 C 586.839844 550.558594 586.714844 550.933594 587.960938 551.804688 C 594.324219 556.546875 596.945312 563.035156 596.199219 570.773438 C 595.949219 573.269531 594.449219 575.390625 593.078125 577.386719 C 592.953125 577.511719 592.703125 577.636719 592.578125 577.886719 C 589.832031 579.757812 586.964844 581.128906 583.59375 581.878906 C 571.117188 584.875 558.636719 586.996094 545.910156 588.117188 C 543.414062 587.867188 540.792969 587.992188 538.421875 587.246094 Z " clip-path="url(#legOnly)"/>
      </g>
      <g clip-path="url(#mBrownClip)">
        <path fill="#8c4c18" d="M 538.421875 587.246094 C 537.050781 585 535.675781 582.878906 534.429688 580.632812 C 530.433594 572.769531 532.183594 565.15625 535.300781 557.671875 C 535.550781 556.921875 535.925781 556.171875 536.175781 555.425781 C 536.175781 555.300781 536.175781 555.300781 536.175781 555.050781 C 530.683594 555.300781 525.070312 556.046875 519.578125 556.671875 C 517.207031 556.921875 514.710938 557.171875 512.339844 557.171875 C 505.976562 557.296875 499.738281 558.167969 493.375 557.796875 C 477.027344 556.796875 460.929688 554.675781 446.078125 546.9375 C 429.234375 538.078125 418.128906 524.601562 414.632812 505.757812 C 413.136719 497.523438 413.511719 488.914062 414.882812 480.550781 C 419.125 454.722656 430.605469 431.636719 442.460938 408.675781 C 443.957031 405.679688 445.457031 402.808594 447.578125 400.191406 C 444.832031 407.054688 442.085938 413.917969 439.339844 420.78125 C 433.101562 436.253906 426.988281 451.601562 422.992188 467.824219 C 420.375 478.304688 419.125 488.914062 420.125 499.644531 C 421.371094 513.496094 427.488281 524.976562 438.59375 533.835938 C 448.949219 542.070312 460.804688 546.316406 473.65625 548.6875 C 480.644531 549.933594 487.632812 550.808594 495.121094 550.933594 C 490.253906 545.191406 487.507812 538.828125 486.261719 531.964844 C 485.261719 526.972656 484.761719 521.855469 484.265625 516.867188 C 483.390625 507.632812 483.765625 498.398438 483.765625 489.164062 C 483.765625 480.179688 484.636719 471.195312 485.886719 462.332031 C 486.761719 455.34375 487.257812 448.234375 488.132812 441.246094 C 488.882812 435.503906 490.003906 429.890625 491.003906 424.148438 C 491.128906 423.277344 491.378906 422.402344 491.625 421.527344 C 492.5 424.023438 492.5 426.519531 492.5 429.140625 C 492.5 438 492.75 446.984375 492.375 455.84375 C 492.125 461.710938 492.375 467.574219 491.875 473.441406 C 490.878906 486.042969 491.253906 498.648438 491.625 511.125 C 491.875 520.609375 492.5 530.21875 495.871094 539.328125 C 496.992188 542.320312 498.363281 545.066406 501.109375 546.9375 C 501.359375 546.9375 501.484375 546.9375 501.609375 546.9375 C 501.484375 546.8125 501.484375 546.6875 501.359375 546.6875 C 500.488281 540.574219 499.738281 534.460938 500.238281 528.34375 C 500.238281 527.847656 500.238281 527.222656 500.363281 526.722656 C 500.609375 525.726562 500.609375 524.351562 502.109375 524.351562 C 503.605469 524.351562 503.855469 525.601562 503.980469 526.597656 C 504.230469 528.96875 504.480469 531.339844 504.605469 533.585938 C 504.730469 538.453125 506.101562 543.195312 505.976562 548.1875 C 505.976562 549.308594 507.226562 549.058594 507.847656 548.933594 C 508.972656 548.8125 510.59375 549.183594 510.71875 547.3125 C 510.71875 546.566406 510.59375 545.691406 510.46875 544.941406 C 509.597656 539.203125 509.472656 533.335938 510.21875 527.597656 C 510.34375 526.597656 510.09375 525.101562 511.59375 524.976562 C 513.089844 524.976562 513.339844 526.472656 513.464844 527.597656 C 514.089844 532.839844 514.585938 537.953125 515.085938 543.570312 C 517.582031 540.699219 518.332031 537.457031 518.832031 534.210938 C 519.828125 526.972656 520.328125 519.609375 520.578125 512.25 C 520.953125 503.015625 521.199219 493.65625 521.699219 484.421875 C 522.199219 475.4375 522.699219 466.453125 523.570312 457.589844 C 524.320312 449.980469 525.070312 442.242188 525.445312 434.507812 C 525.691406 426.019531 526.441406 417.660156 527.066406 409.175781 C 527.066406 408.425781 527.316406 407.675781 527.691406 407.179688 C 528.5625 406.054688 528.5625 403.808594 530.558594 404.308594 C 532.554688 404.683594 532.804688 406.804688 532.929688 408.425781 C 533.179688 414.414062 532.554688 420.40625 531.933594 426.519531 C 531.683594 429.390625 531.683594 432.261719 531.433594 435.128906 C 530.683594 444.363281 529.6875 453.472656 528.6875 462.582031 C 528.1875 467.449219 527.816406 472.191406 527.691406 477.058594 C 527.566406 482.050781 527.066406 486.917969 526.941406 491.90625 C 526.691406 502.640625 526.566406 513.371094 525.816406 524.101562 C 525.320312 530.714844 525.070312 537.457031 522.199219 543.695312 C 521.199219 545.816406 520.078125 547.8125 518.457031 550.183594 C 534.804688 548.5625 550.527344 546.316406 566.75 545.816406 C 562.878906 539.703125 560.757812 533.210938 559.386719 526.472656 C 558.511719 521.980469 557.886719 517.363281 557.390625 512.746094 C 556.515625 503.386719 556.015625 493.90625 555.640625 484.421875 C 555.515625 480.675781 555.390625 477.058594 555.269531 473.316406 C 554.519531 456.34375 554.769531 439.25 554.769531 422.152344 C 554.769531 421.152344 554.769531 420.15625 554.769531 418.410156 C 556.015625 421.777344 556.140625 424.523438 556.390625 427.269531 C 557.265625 436.378906 557.761719 445.488281 558.636719 454.597656 C 559.261719 460.585938 559.761719 466.578125 560.257812 472.566406 C 561.007812 480.800781 562.132812 488.914062 562.878906 497.148438 C 563.753906 507.007812 565.125 516.742188 567.371094 526.347656 C 568.621094 531.964844 570.117188 537.578125 574.359375 542.820312 C 574.359375 537.082031 574.359375 532.089844 574.359375 527.097656 C 574.359375 526.222656 574.359375 525.476562 574.359375 524.601562 C 574.359375 523.851562 574.609375 523.105469 575.359375 522.855469 C 576.355469 522.605469 576.730469 523.355469 577.105469 524.101562 C 578.230469 526.722656 578.351562 529.59375 578.601562 532.339844 C 578.851562 535.957031 579.101562 539.578125 579.101562 543.195312 C 579.101562 545.066406 580.101562 545.066406 581.472656 545.191406 C 583.21875 545.191406 583.09375 544.320312 583.09375 543.070312 C 582.96875 537.703125 582.84375 532.339844 582.84375 527.097656 C 582.84375 526.101562 582.722656 524.601562 584.21875 524.476562 C 585.839844 524.351562 585.839844 525.976562 586.089844 526.972656 C 586.964844 530.46875 587.339844 534.085938 587.460938 537.703125 C 587.460938 538.328125 587.710938 538.953125 587.835938 539.824219 C 589.832031 536.957031 590.082031 533.960938 590.457031 531.089844 C 591.953125 520.234375 590.582031 509.253906 590.332031 498.273438 C 590.207031 492.15625 589.832031 486.042969 589.335938 479.929688 C 588.710938 471.941406 588.335938 463.957031 587.214844 456.09375 C 586.839844 453.597656 586.839844 451.101562 586.714844 448.605469 C 585.339844 432.136719 585.464844 415.664062 585.589844 399.316406 C 585.589844 397.320312 586.214844 395.449219 587.339844 393.824219 C 588.335938 392.328125 589.832031 392.328125 590.832031 393.824219 C 591.707031 395.074219 592.078125 396.445312 592.078125 398.070312 C 591.953125 408.550781 591.953125 418.90625 592.078125 429.390625 C 592.203125 436.753906 592.578125 444.113281 593.203125 451.476562 C 593.828125 458.339844 594.324219 465.203125 594.824219 472.191406 C 595.449219 480.550781 595.449219 488.914062 595.949219 497.273438 C 596.570312 507.007812 596.449219 516.617188 596.199219 526.347656 C 596.074219 532.960938 595.449219 539.703125 591.457031 545.566406 C 590.457031 547.0625 589.460938 548.5625 587.960938 549.683594 C 586.839844 550.558594 586.714844 550.933594 587.960938 551.804688 C 594.324219 556.546875 596.945312 563.035156 596.199219 570.773438 C 595.949219 573.269531 594.449219 575.390625 593.078125 577.386719 C 592.953125 577.511719 592.703125 577.636719 592.578125 577.886719 C 589.832031 579.757812 586.964844 581.128906 583.59375 581.878906 C 571.117188 584.875 558.636719 586.996094 545.910156 588.117188 C 543.414062 587.867188 540.792969 587.992188 538.421875 587.246094 Z " clip-path="url(#noLeg)"/>
        <path fill="#8c4c18" d="M 682.800781 496.898438 C 683.671875 490.410156 684.171875 483.921875 684.421875 477.433594 C 684.796875 468.449219 684.546875 459.589844 682.300781 450.851562 C 680.179688 442.492188 677.808594 434.007812 672.941406 426.644531 C 668.699219 420.15625 664.082031 413.917969 659.464844 407.675781 C 658.464844 406.179688 656.84375 405.554688 655.097656 405.554688 C 653.597656 405.429688 652.226562 404.808594 650.480469 405.429688 C 643.242188 408.050781 638.375 413.167969 634.382812 419.40625 C 630.390625 425.644531 629.015625 432.507812 628.394531 439.746094 C 627.769531 447.859375 626.394531 455.96875 625.773438 464.082031 C 624.898438 474.3125 626.519531 484.046875 632.011719 493.03125 C 638.75 503.761719 648.234375 509.253906 660.710938 509.503906 C 666.703125 509.628906 672.566406 508.378906 677.933594 505.386719 C 681.425781 503.511719 682.425781 500.144531 682.800781 496.898438 Z  M 442.585938 337.046875 C 441.585938 339.667969 440.589844 342.289062 439.589844 344.910156 C 435.847656 354.890625 431.480469 364.625 426.238281 373.859375 C 420.871094 383.34375 416.628906 393.453125 410.265625 402.3125 C 409.890625 402.808594 409.890625 403.433594 409.640625 404.058594 C 410.890625 407.550781 413.882812 408.925781 418.375 408.300781 C 423.242188 407.550781 427.609375 405.679688 431.730469 403.308594 C 436.347656 400.5625 440.839844 397.695312 445.707031 395.449219 C 452.570312 392.203125 460.179688 392.578125 467.417969 391.578125 C 472.535156 390.832031 476.902344 388.835938 479.898438 384.46875 C 486.386719 375.109375 489.628906 364.75 489.878906 353.394531 C 490.003906 348.277344 487.632812 344.910156 483.390625 342.664062 C 475.03125 338.171875 465.921875 336.671875 456.6875 336.050781 C 452.816406 335.800781 448.824219 336.050781 445.207031 334.179688 C 443.460938 334.425781 443.085938 335.800781 442.585938 337.046875 Z  M 555.019531 195.414062 C 549.652344 194.042969 544.285156 192.792969 538.796875 192.421875 C 530.558594 191.796875 522.199219 190.425781 514.089844 193.417969 C 513.589844 193.917969 513.089844 193.917969 512.464844 193.917969 C 511.59375 195.789062 511.46875 197.910156 511.46875 199.90625 C 510.96875 209.765625 514.960938 217.753906 522.074219 224.367188 C 523.945312 226.113281 526.066406 227.359375 528.6875 227.734375 C 533.054688 228.359375 535.800781 225.863281 538.171875 222.742188 C 541.042969 219.125 543.789062 216.128906 549.152344 218.25 C 551.398438 219.125 554.394531 219 556.015625 216.503906 C 559.761719 210.515625 562.253906 204.273438 558.636719 197.164062 C 557.640625 196.164062 556.390625 195.664062 555.019531 195.414062 Z  M 463.050781 203.402344 C 460.554688 202.652344 457.933594 202.652344 456.3125 205.023438 C 454.066406 208.269531 453.191406 211.886719 453.816406 215.753906 C 454.441406 219.75 455.6875 223.617188 457.0625 227.359375 C 458.933594 232.101562 460.679688 236.84375 462.550781 241.585938 C 463.425781 242.585938 463.550781 243.832031 464.171875 244.832031 C 465.421875 247.328125 466.171875 250.070312 468.664062 251.695312 C 470.789062 253.066406 473.160156 252.816406 475.03125 251.570312 C 476.652344 250.445312 476.777344 248.699219 476.277344 246.578125 C 475.40625 243.082031 473.53125 240.089844 472.160156 236.84375 C 470.664062 233.351562 468.292969 230.230469 467.417969 226.488281 C 465.046875 221.871094 462.550781 217.253906 462.550781 211.511719 C 466.917969 212.886719 471.160156 213.382812 475.03125 215.007812 C 476.902344 214.882812 478.648438 215.878906 480.394531 216.253906 C 484.140625 217.128906 487.632812 218.75 491.75 218 C 488.132812 214.632812 483.890625 212.636719 479.898438 210.015625 C 474.28125 208.019531 468.914062 205.023438 463.050781 203.402344 Z  M 567.496094 217.253906 C 568.246094 216.878906 569.117188 216.503906 569.867188 216.253906 C 575.109375 214.007812 579.851562 210.765625 585.214844 209.015625 C 587.960938 207.144531 591.082031 206.023438 594.199219 204.898438 C 596.570312 204.027344 598.695312 206.023438 598.195312 208.519531 C 597.570312 211.761719 596.820312 215.007812 596.074219 218.375 C 595.199219 223.492188 592.703125 228.359375 593.953125 233.847656 C 594.199219 234.722656 593.703125 236.097656 594.949219 236.34375 C 596.199219 236.59375 597.070312 235.722656 597.820312 234.722656 C 599.691406 232.476562 600.691406 229.605469 602.1875 227.109375 C 602.5625 225.238281 603.1875 223.367188 603.433594 221.496094 C 604.308594 216.753906 606.054688 212.136719 605.804688 207.144531 C 605.558594 199.285156 598.570312 195.539062 592.328125 199.035156 C 588.210938 201.28125 584.21875 203.652344 580.226562 206.023438 C 579.101562 206.769531 577.980469 207.394531 576.855469 208.144531 C 573.238281 210.765625 569.117188 212.886719 566.75 217.003906 C 567.246094 217.003906 567.371094 217.128906 567.496094 217.253906 Z  M 623.898438 258.058594 C 628.394531 256.683594 632.886719 255.3125 637.378906 253.941406 C 638.75 253.566406 639.625 252.691406 639.125 251.070312 C 638.625 249.574219 637.503906 249.199219 636.128906 249.699219 C 635.503906 249.945312 634.882812 250.070312 634.382812 250.320312 C 629.015625 251.945312 623.652344 253.566406 618.410156 255.1875 C 617.785156 255.4375 617.285156 255.6875 616.664062 255.9375 C 602.5625 260.429688 588.460938 264.921875 574.359375 269.539062 C 573.238281 269.914062 572.113281 270.289062 571.117188 270.785156 C 570.367188 271.160156 569.742188 271.660156 570.117188 272.65625 C 570.367188 273.53125 571.117188 273.65625 571.863281 273.53125 C 573.363281 273.28125 574.859375 272.90625 576.355469 272.535156 C 591.082031 268.164062 605.804688 263.796875 620.53125 259.304688 C 621.53125 258.808594 622.652344 258.433594 623.898438 258.058594 Z  M 450.199219 261.054688 C 448.574219 260.679688 446.828125 260.304688 446.328125 262.300781 C 445.828125 264.421875 447.703125 264.796875 449.449219 265.171875 C 452.691406 265.917969 455.9375 266.667969 459.183594 267.292969 C 459.804688 267.417969 460.429688 267.417969 461.054688 267.542969 C 477.773438 270.910156 494.371094 275.152344 511.21875 277.898438 C 512.339844 278.148438 514.214844 278.898438 514.585938 277.398438 C 514.960938 275.777344 512.964844 275.777344 511.84375 275.527344 C 502.980469 272.65625 493.746094 271.160156 484.761719 269.039062 C 476.277344 267.042969 467.667969 265.421875 459.183594 263.050781 C 456.1875 262.300781 453.191406 261.675781 450.199219 261.054688 Z  M 634.632812 278.398438 C 636.128906 278.273438 637.503906 278.023438 637.378906 276.277344 C 637.253906 274.40625 635.878906 274.28125 634.382812 274.40625 C 631.261719 274.65625 628.269531 274.90625 625.148438 275.152344 C 613.542969 276.152344 601.9375 277.152344 590.332031 278.148438 C 585.714844 278.523438 581.222656 278.898438 576.605469 279.769531 C 575.859375 279.894531 575.109375 280.019531 575.109375 280.894531 C 575.109375 282.015625 576.105469 282.015625 576.855469 282.015625 C 579.726562 282.015625 582.597656 282.015625 585.589844 281.890625 C 598.941406 281.019531 612.296875 280.019531 625.648438 279.148438 C 628.640625 278.898438 631.636719 278.523438 634.632812 278.398438 Z  M 450.820312 290.628906 C 450.074219 290.753906 449.449219 291.25 449.574219 292 C 449.699219 292.875 450.324219 293.125 451.195312 293 C 452.816406 292.875 454.441406 292.625 455.9375 292.5 C 459.183594 292 462.300781 291.625 465.546875 291.125 C 477.277344 289.378906 488.882812 287.507812 500.609375 285.636719 C 502.109375 285.386719 504.355469 285.511719 504.105469 283.140625 C 503.855469 280.769531 501.859375 281.394531 500.238281 281.644531 C 485.886719 284.136719 471.410156 286.632812 457.0625 289.003906 C 455.0625 289.753906 452.941406 290.253906 450.820312 290.628906 Z  M 512.464844 193.792969 C 513.089844 193.792969 513.714844 193.792969 514.089844 193.292969 C 513.589844 193.292969 512.839844 192.917969 512.464844 193.792969 Z  M 593.203125 577.011719 C 593.078125 577.136719 592.828125 577.261719 592.703125 577.511719 C 592.953125 577.511719 593.203125 577.386719 593.203125 577.011719 Z  M 544.785156 297.492188 C 545.785156 299.238281 547.03125 300.734375 548.652344 302.109375 C 552.273438 305.101562 556.765625 305.101562 559.886719 301.609375 C 564.128906 296.867188 565.125 291 565 284.886719 C 565 283.765625 564.378906 283.015625 563.128906 283.015625 C 561.757812 283.015625 561.132812 283.765625 561.007812 285.011719 C 560.882812 285.511719 561.007812 286.136719 560.882812 286.632812 C 560.507812 290.378906 560.007812 293.996094 557.886719 297.242188 C 555.890625 300.359375 553.644531 300.609375 550.898438 298.113281 C 549.277344 296.617188 548.28125 294.621094 547.40625 292.75 C 544.035156 285.636719 544.160156 278.023438 544.160156 270.410156 C 544.160156 269.414062 544.785156 269.039062 545.410156 268.539062 C 547.03125 267.167969 546.90625 265.421875 545.035156 264.421875 C 542.789062 263.175781 540.542969 263.671875 538.546875 264.796875 C 536.550781 265.917969 536.550781 267.917969 538.546875 269.039062 C 539.792969 269.664062 540.167969 270.535156 540.167969 271.785156 C 539.917969 276.527344 540.292969 281.269531 539.296875 285.886719 C 538.546875 289.628906 537.421875 293.246094 535.050781 296.367188 C 532.058594 300.234375 528.6875 300.234375 525.691406 296.367188 C 523.945312 294.246094 523.074219 291.625 522.199219 289.003906 C 521.824219 287.757812 521.199219 286.757812 519.703125 287.007812 C 517.957031 287.382812 518.082031 288.753906 518.457031 290.003906 C 519.203125 293.246094 520.578125 296.367188 522.699219 298.988281 C 527.191406 304.726562 533.304688 304.851562 538.171875 299.363281 C 539.917969 297.242188 540.917969 294.746094 542.289062 292.375 C 543.039062 294.121094 543.914062 295.867188 544.785156 297.492188 Z  M 572.988281 291.5 C 572.738281 292.625 573.859375 293 574.609375 293.246094 C 575.359375 293.496094 576.105469 293.746094 576.980469 293.871094 C 588.335938 297.117188 599.941406 299.738281 611.421875 302.605469 C 614.167969 303.230469 617.035156 303.980469 619.90625 304.601562 C 621.28125 304.851562 623.027344 305.351562 623.527344 303.355469 C 624.023438 301.359375 622.402344 300.984375 621.03125 300.484375 C 620.90625 300.484375 620.65625 300.359375 620.53125 300.359375 C 612.046875 298.363281 603.683594 296.367188 595.199219 294.496094 C 588.585938 293 581.972656 291.625 575.980469 290.378906 C 574.359375 290.503906 573.238281 290.378906 572.988281 291.5 Z  M 502.980469 289.128906 C 501.609375 289.628906 500.238281 290.128906 498.988281 290.878906 C 488.507812 296.742188 478.023438 302.480469 467.417969 308.347656 C 467.042969 308.597656 466.667969 308.847656 466.296875 309.097656 C 465.421875 309.71875 465.171875 310.59375 465.796875 311.464844 C 466.296875 312.339844 467.167969 312.214844 468.042969 311.964844 C 468.542969 311.839844 469.039062 311.464844 469.414062 311.21875 C 475.40625 307.722656 481.519531 304.230469 487.507812 300.734375 C 492.125 297.988281 496.867188 295.246094 501.484375 292.375 C 502.609375 291.75 503.605469 291 504.230469 290.003906 C 504.355469 288.753906 503.480469 289.003906 502.980469 289.128906 Z  M 469.539062 218 C 468.789062 218.625 468.789062 219.625 468.914062 220.496094 C 469.039062 221.371094 469.289062 222.246094 469.414062 223.117188 C 469.789062 223.617188 470.039062 224.117188 470.289062 224.738281 C 472.785156 230.230469 476.277344 235.097656 479.023438 240.339844 C 479.648438 241.460938 480.644531 242.460938 482.144531 241.710938 C 483.640625 240.960938 483.640625 239.589844 483.015625 238.21875 C 482.515625 237.09375 481.894531 235.972656 481.269531 234.847656 C 478.148438 229.355469 474.53125 224.117188 472.160156 218.25 C 471.410156 217.753906 470.539062 217.253906 469.539062 218 Z  M 577.855469 219.75 C 576.605469 220.621094 575.359375 221.746094 576.605469 223.242188 C 577.730469 224.738281 578.976562 223.992188 580.101562 223.117188 C 583.96875 220.246094 588.210938 217.753906 591.832031 214.382812 C 592.078125 213.382812 593.203125 212.511719 592.078125 211.511719 C 590.957031 210.515625 589.957031 211.511719 588.960938 211.886719 C 585.214844 214.507812 581.597656 217.128906 577.855469 219.75 Z  M 552.148438 282.140625 C 552.148438 281.269531 551.648438 280.519531 550.652344 280.644531 C 549.777344 280.769531 548.777344 281.019531 548.652344 282.140625 C 548.652344 283.140625 549.277344 283.765625 550.152344 283.765625 C 551.398438 283.765625 552.148438 283.265625 552.148438 282.140625 Z  M 528.5625 281.394531 C 527.441406 281.519531 526.941406 282.265625 527.066406 283.265625 C 527.191406 284.136719 527.816406 284.761719 528.8125 284.636719 C 529.8125 284.511719 530.433594 283.890625 530.558594 282.890625 C 530.1875 281.890625 529.6875 281.269531 528.5625 281.394531 Z  M 558.386719 282.890625 C 558.261719 281.890625 557.761719 281.019531 556.765625 281.019531 C 555.640625 281.019531 555.269531 281.890625 555.390625 282.890625 C 555.515625 283.890625 556.015625 284.636719 557.265625 284.636719 C 558.011719 284.386719 558.511719 283.890625 558.386719 282.890625 Z  M 534.179688 280.269531 C 533.179688 280.269531 532.679688 280.769531 532.679688 281.765625 C 532.679688 282.765625 533.304688 283.390625 534.304688 283.640625 C 535.300781 283.765625 535.800781 283.265625 535.925781 282.265625 C 535.925781 281.144531 535.425781 280.394531 534.179688 280.269531 Z  M 554.269531 287.757812 C 553.269531 287.757812 552.523438 288.382812 552.523438 289.378906 C 552.523438 290.253906 553.144531 290.878906 554.144531 290.753906 C 555.019531 290.753906 555.765625 290.378906 555.640625 289.253906 C 555.640625 288.382812 555.269531 287.757812 554.269531 287.757812 Z  M 533.304688 289.503906 C 533.304688 288.628906 532.804688 288.132812 531.933594 288.257812 C 531.183594 288.382812 530.308594 288.628906 530.308594 289.753906 C 530.308594 290.628906 530.933594 291 531.808594 291.125 C 532.554688 290.878906 533.304688 290.628906 533.304688 289.503906 Z  M 567.121094 216.878906 C 566.996094 217.128906 566.75 217.378906 566.625 217.628906 C 567.121094 218 567.371094 217.628906 567.621094 217.253906 C 567.371094 217.128906 567.246094 217.003906 567.121094 216.878906 Z  M 500.859375 546.6875 C 501.109375 546.6875 501.234375 546.6875 501.359375 546.6875 C 501.234375 546.566406 501.234375 546.441406 501.109375 546.441406 C 500.984375 546.566406 500.984375 546.6875 500.859375 546.6875 Z  M 500.859375 546.6875"/>
        <g class="m-closed"><path fill="#8c4c18" d="M 527.566406 260.554688 C 531.183594 256.3125 532.554688 251.070312 533.804688 245.703125 C 534.179688 244.082031 534.429688 242.335938 532.554688 241.960938 C 530.558594 241.460938 530.1875 243.082031 529.8125 244.707031 C 528.8125 249.199219 527.566406 253.691406 524.820312 257.433594 C 522.949219 260.054688 521.199219 260.054688 518.953125 257.933594 C 517.582031 256.5625 516.707031 254.9375 515.835938 253.191406 C 514.214844 250.195312 513.339844 246.953125 512.214844 243.832031 C 511.84375 242.835938 511.34375 241.835938 510.09375 242.335938 C 508.972656 242.710938 508.847656 243.707031 509.097656 244.832031 C 510.09375 249.945312 511.59375 254.8125 514.585938 259.179688 C 516.335938 261.550781 518.332031 263.546875 521.574219 263.671875 C 524.070312 263.671875 526.066406 262.425781 527.566406 260.554688 Z  M 562.253906 259.179688 C 566.996094 254.4375 567.871094 248.324219 568.246094 241.960938 C 568.246094 240.960938 567.746094 240.089844 566.375 239.964844 C 565.125 239.964844 564.5 240.589844 564.253906 241.710938 C 564.003906 242.835938 563.878906 244.082031 563.628906 245.207031 C 562.878906 248.449219 562.253906 251.820312 560.382812 254.5625 C 558.886719 256.683594 557.640625 256.808594 555.640625 255.1875 C 553.769531 253.566406 552.523438 251.445312 551.273438 249.324219 C 549.777344 246.578125 548.527344 243.582031 547.15625 240.835938 C 546.78125 239.964844 546.160156 239.214844 545.035156 239.589844 C 544.160156 239.839844 543.789062 240.710938 544.035156 241.585938 C 545.785156 247.949219 547.78125 254.066406 552.898438 258.683594 C 554.269531 259.929688 555.890625 260.804688 557.761719 260.804688 C 559.511719 260.929688 561.132812 260.429688 562.253906 259.179688 Z "/></g>
      </g>
      <g class="m-open">
        <g class="m-eye"><ellipse cx="521.6" cy="251.5" rx="8.6" ry="11.2" fill="#8c4c18"/><circle cx="519" cy="246.6" r="2.7" fill="#fff"/></g>
        <g class="m-eye"><ellipse cx="556.2" cy="249.6" rx="8.6" ry="11.2" fill="#8c4c18"/><circle cx="553.6" cy="244.7" r="2.7" fill="#fff"/></g>
      </g></g></g>
    </g>
  </g>
</svg>
